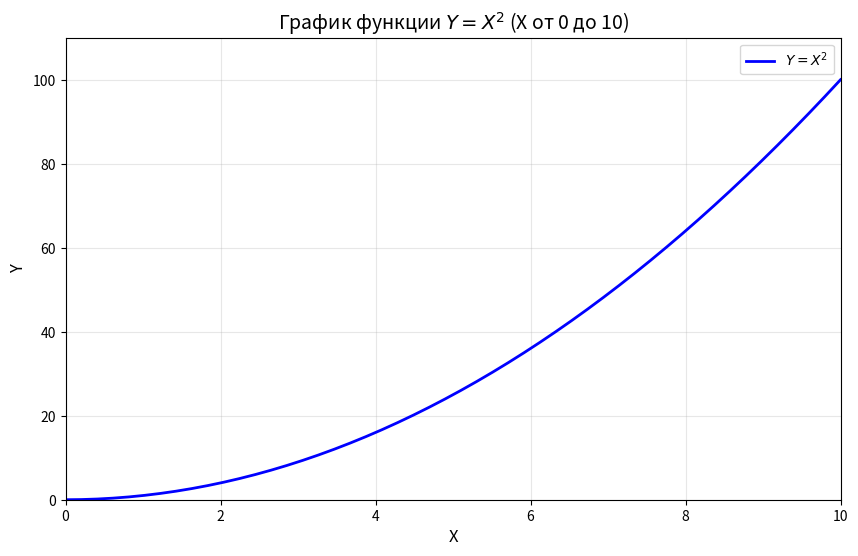

Recreate this plot in Python.
import matplotlib.pyplot as plt
import numpy as np

# Создаём массив значений X от 0 до 10 (50 точек для плавности кривой)
X = np.linspace(0, 10, 50)

# Вычисляем соответствующие значения Y = X²
Y = X ** 2

# Создаём фигуру и оси
plt.figure(figsize=(10, 6))

# Строим линейный график (точки соединяются линиями)
plt.plot(X, Y, label='$Y = X^2$', color='blue', linewidth=2)

# Добавляем подписи осей
plt.xlabel('X', fontsize=12)
plt.ylabel('Y', fontsize=12)

# Добавляем заголовок
plt.title('График функции $Y = X^2$ (X от 0 до 10)', fontsize=14)

# Включаем сетку для удобства чтения графика
plt.grid(True, alpha=0.3)

# Добавляем легенду
plt.legend()

# Устанавливаем ограничения по осям (чтобы график не прилипал к краям)
plt.xlim(0, 10)
plt.ylim(0, max(Y) + 10)

# Отображаем график
plt.show()
